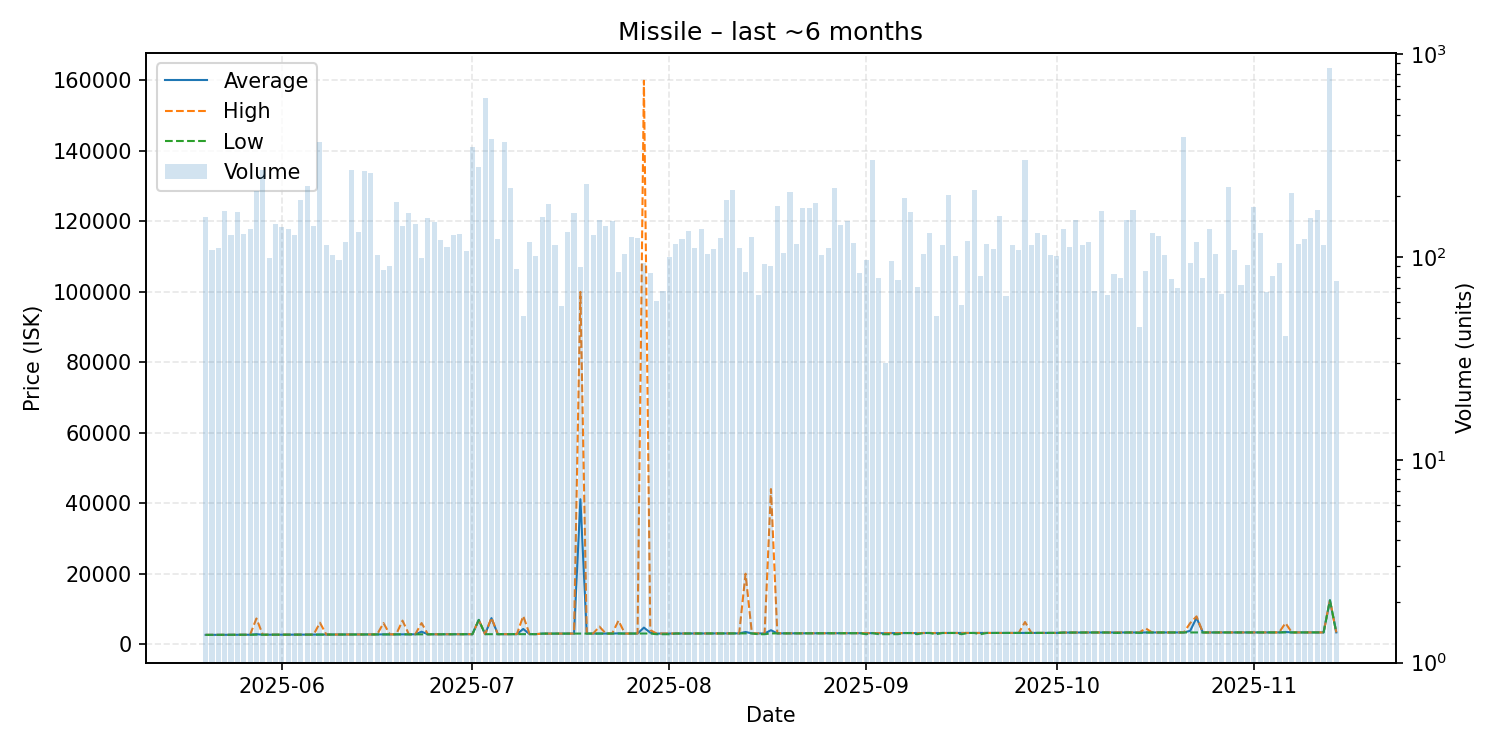

Data behind this chart, as committed beside it:
date, average, highest, lowest, order_count, volume
2025-05-20, 2653, 2653, 2653, 43, 157
2025-05-21, 2653, 2653, 2653, 46, 108
2025-05-22, 2662, 2662, 2662, 46, 111
2025-05-23, 2673, 2673, 2672, 52, 168
2025-05-24, 2673, 2673, 2673, 44, 128
2025-05-25, 2690, 2690, 2690, 46, 167
2025-05-26, 2694, 2694, 2694, 41, 130
2025-05-27, 2694, 2694, 2694, 50, 138
2025-05-28, 2847, 7300, 2694, 57, 212
2025-05-29, 2696, 2696, 2696, 45, 267
2025-05-30, 2697, 2697, 2696, 46, 99
2025-05-31, 2703, 2703, 2703, 48, 145
2025-06-01, 2708, 2709, 2708, 57, 141
2025-06-02, 2716, 2720, 2712, 52, 137
2025-06-03, 2720, 2720, 2720, 51, 129
2025-06-04, 2721, 2721, 2721, 52, 191
2025-06-05, 2723, 2723, 2723, 57, 225
2025-06-06, 2729, 2733, 2728, 45, 142
2025-06-07, 2746, 6100, 2736, 55, 368
2025-06-08, 2747, 2747, 2747, 53, 114
2025-06-09, 2750, 2750, 2750, 43, 102
2025-06-10, 2749, 2750, 2729, 41, 97
2025-06-11, 2760, 2760, 2760, 43, 118
2025-06-12, 2766, 2767, 2766, 50, 269
2025-06-13, 2771, 2771, 2768, 39, 133
2025-06-14, 2779, 2779, 2779, 54, 264
2025-06-15, 2786, 2786, 2786, 49, 260
2025-06-16, 2786, 2786, 2786, 36, 102
2025-06-17, 2822, 6000, 2787, 38, 86
2025-06-18, 2796, 2798, 2794, 34, 90
2025-06-19, 2800, 2800, 2800, 41, 186
2025-06-20, 2809, 6700, 2805, 40, 142
2025-06-21, 2809, 2809, 2809, 48, 165
2025-06-22, 2814, 2814, 2814, 40, 145
2025-06-23, 3554, 5999, 2814, 37, 99
2025-06-24, 2816, 2816, 2816, 40, 155
2025-06-25, 2820, 2820, 2820, 45, 148
2025-06-26, 2820, 2820, 2820, 31, 121
2025-06-27, 2825, 2825, 2825, 35, 112
2025-06-28, 2826, 2826, 2826, 48, 129
2025-06-29, 2827, 2831, 2827, 36, 130
2025-06-30, 2837, 2842, 2836, 38, 107
2025-07-01, 2844, 2844, 2844, 42, 349
2025-07-02, 6900, 6900, 6900, 41, 277
2025-07-03, 2844, 2844, 2844, 21, 605
2025-07-04, 7400, 7500, 2848, 48, 382
2025-07-05, 2848, 2848, 2848, 45, 122
2025-07-06, 2853, 2853, 2853, 46, 371
2025-07-07, 2857, 2857, 2857, 33, 218
2025-07-08, 2860, 2861, 2859, 35, 87
2025-07-09, 4332, 8000, 2862, 23, 51
2025-07-10, 2863, 2863, 2863, 40, 118
2025-07-11, 2864, 2864, 2864, 40, 101
2025-07-12, 3010, 3010, 3010, 58, 157
2025-07-13, 3012, 3012, 3012, 51, 182
2025-07-14, 3013, 3015, 3012, 44, 115
2025-07-15, 3016, 3021, 3016, 32, 57
2025-07-16, 3021, 3021, 3021, 48, 133
2025-07-17, 3022, 3022, 3022, 37, 164
2025-07-18, 41121, 99900, 3025, 29, 89
... 119 more rows
